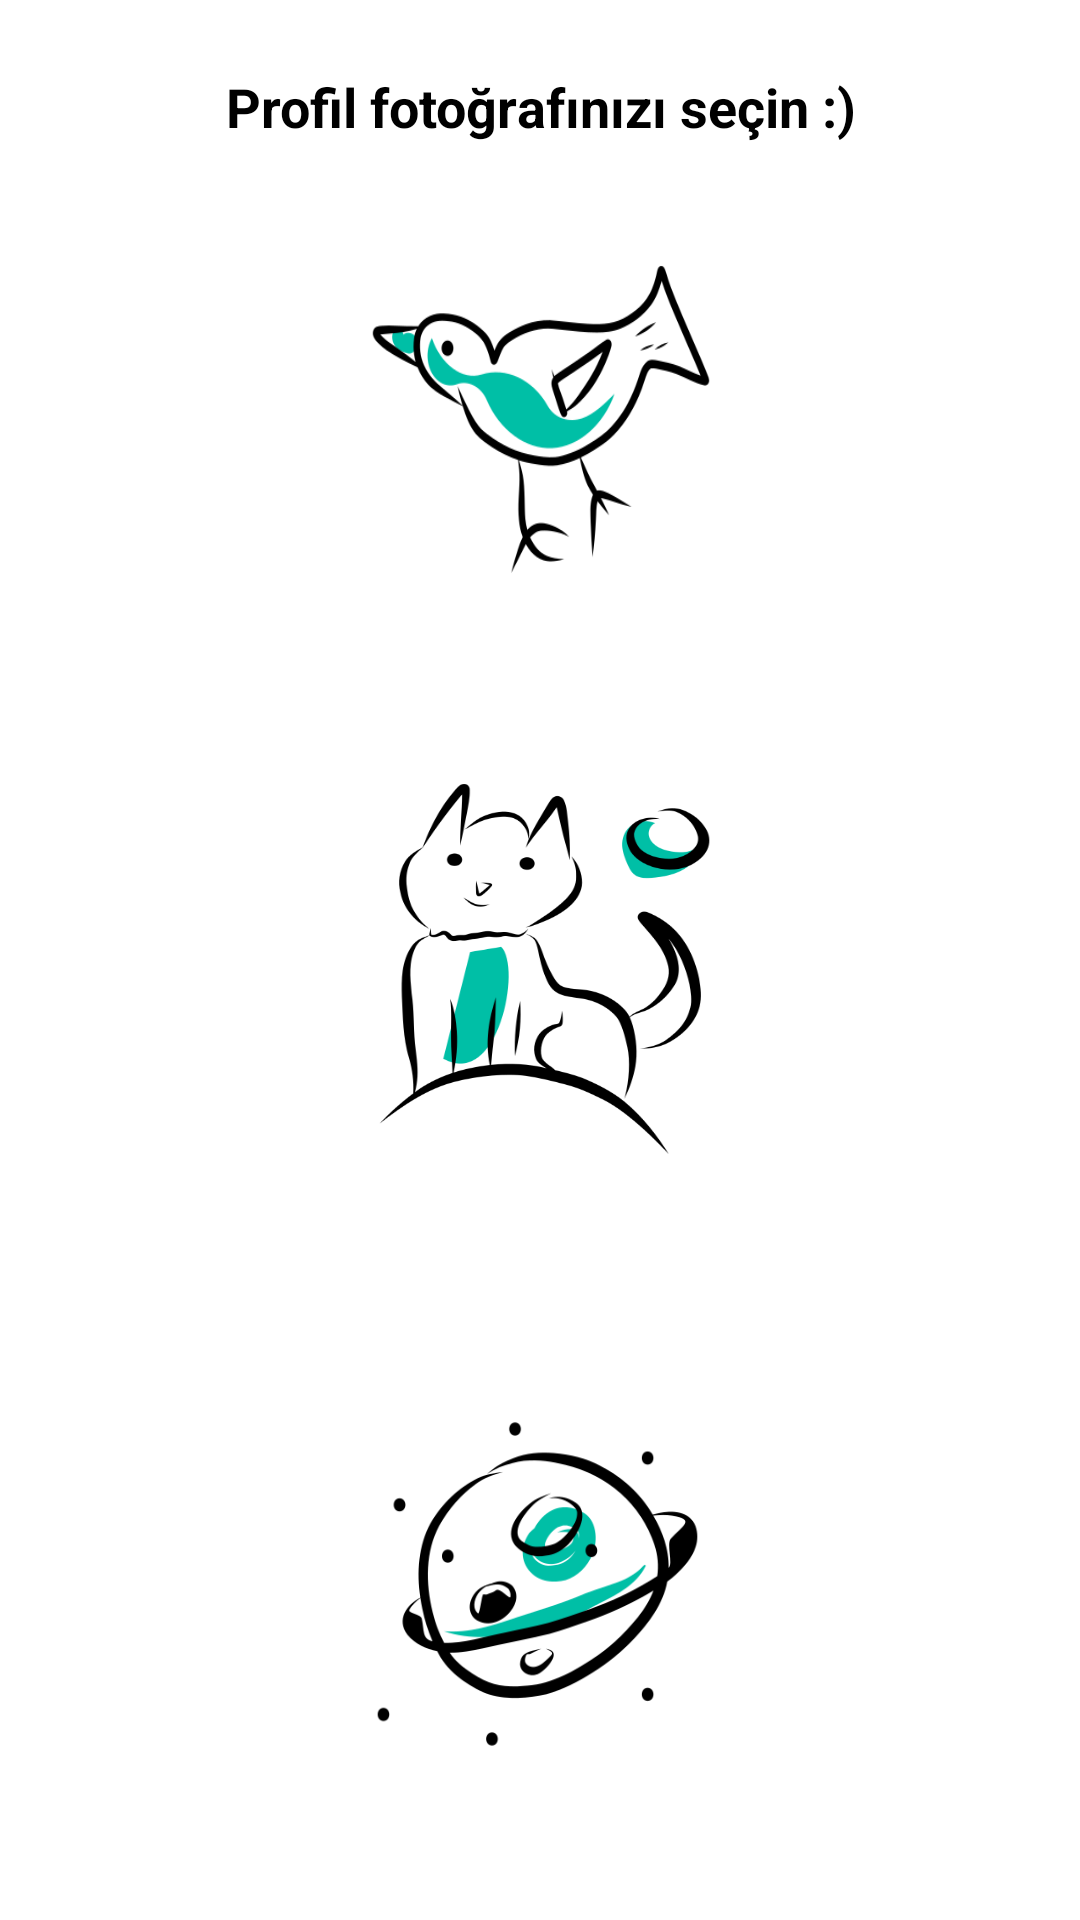

Reconstruct the res/layout file that produces this screen, plus the resources it refers to.
<!-- AndroidManifest.xml: application theme Theme.OyunlaHayati -->
<!-- res/layout/activity_settings.xml -->
<?xml version="1.0" encoding="utf-8"?>
<androidx.constraintlayout.widget.ConstraintLayout xmlns:android="http://schemas.android.com/apk/res/android"
    xmlns:app="http://schemas.android.com/apk/res-auto"
    xmlns:tools="http://schemas.android.com/tools"
    android:layout_width="match_parent"
    android:layout_height="match_parent"
    tools:context=".Settings">

    <ImageButton
        android:id="@+id/btnBird"
        android:layout_width="180dp"
        android:layout_height="161dp"
        android:background="@drawable/bird"
        app:layout_constraintBottom_toTopOf="@+id/btnCat"
        app:layout_constraintEnd_toEndOf="parent"
        app:layout_constraintHorizontal_bias="0.502"
        app:layout_constraintStart_toStartOf="parent"
        app:layout_constraintTop_toTopOf="parent"
        app:layout_constraintVertical_bias="0.722" />

    <ImageButton
        android:id="@+id/btnCat"
        android:layout_width="177dp"
        android:layout_height="160dp"
        android:layout_marginTop="256dp"
        android:layout_marginBottom="45dp"
        android:background="@drawable/cat"
        app:layout_constraintBottom_toTopOf="@+id/btnPlanet"
        app:layout_constraintEnd_toEndOf="parent"
        app:layout_constraintHorizontal_bias="0.508"
        app:layout_constraintStart_toStartOf="parent"
        app:layout_constraintTop_toTopOf="parent"
        app:layout_constraintVertical_bias="1.0" />

    <ImageButton
        android:id="@+id/btnPlanet"
        android:layout_width="177dp"
        android:layout_height="160dp"
        android:background="@drawable/planet"
        app:layout_constraintBottom_toBottomOf="parent"
        app:layout_constraintEnd_toEndOf="parent"
        app:layout_constraintHorizontal_bias="0.495"
        app:layout_constraintStart_toStartOf="parent"
        app:layout_constraintTop_toTopOf="parent"
        app:layout_constraintVertical_bias="0.933" />

    <TextView
        android:id="@+id/txtView"
        android:layout_width="309dp"
        android:layout_height="61dp"
        android:layout_marginTop="18dp"
        android:gravity="center_horizontal"
        android:paddingTop="15dp"
        android:text="Profil fotoğrafınızı seçin :)"
        android:textAlignment="center"
        android:textColor="@color/black"
        android:textSize="18sp"
        android:textStyle="bold"
        app:layout_constraintBottom_toTopOf="@+id/btnBird"
        app:layout_constraintEnd_toEndOf="parent"
        app:layout_constraintStart_toStartOf="parent"
        app:layout_constraintTop_toTopOf="parent" />
</androidx.constraintlayout.widget.ConstraintLayout>
<!-- resources referenced by this layout -->
<resources>
  <color name="black">#FF000000</color>
  <!-- drawable bird: png bitmap (drawable, 20911 bytes) -->
  <!-- drawable cat: png bitmap (drawable, 37902 bytes) -->
  <!-- drawable planet: png bitmap (drawable, 23470 bytes) -->
  <style name="Theme.OyunlaHayati" parent="Theme.MaterialComponents.DayNight.DarkActionBar">
          
          <item name="colorPrimary">@color/purple_500</item>
          <item name="colorPrimaryVariant">@color/purple_700</item>
          <item name="colorOnPrimary">@color/white</item>
          
          <item name="colorSecondary">@color/teal_200</item>
          <item name="colorSecondaryVariant">@color/teal_700</item>
          <item name="colorOnSecondary">@color/black</item>
          
          <item name="android:statusBarColor" tools:targetApi="l">?attr/colorPrimaryVariant</item>
          
      </style>
  <color name="purple_500">#00BFA6</color>
  <color name="purple_700">#FF3700B3</color>
  <color name="white">#FFFFFFFF</color>
  <color name="teal_200">#FF03DAC5</color>
  <color name="teal_700">#FF018786</color>
</resources>
